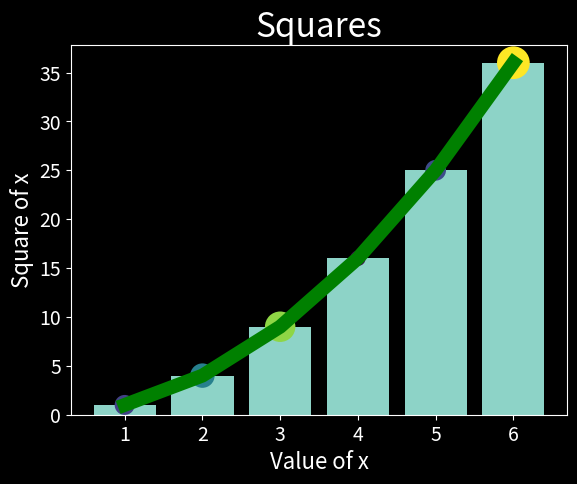

The matplotlib source for this figure:
import matplotlib.pyplot as plt

plt.style.use('dark_background')
x_data = [1, 2, 3, 4, 5, 6]
y_data = [1, 4, 9, 16, 25, 36]
levels = [208, 310, 481, 124, 223, 555]
# colors = ['green', 'olive', 'green', 'olive', 'green', '#341256']
fig, ax = plt.subplots()

ax.plot(x_data, y_data, linewidth=10, color='green')
ax.bar(x_data, y_data)
ax.scatter(x_data, y_data, c=levels, s=levels,
           cmap=plt.cm.get_cmap('viridis'),
           edgecolors='none')
ax.set_xlabel('Value of x', fontsize=16)
ax.set_ylabel('Square of x', fontsize=16)
ax.set_title('Squares', fontsize=24)
ax.tick_params(labelsize=14)
plt.show()